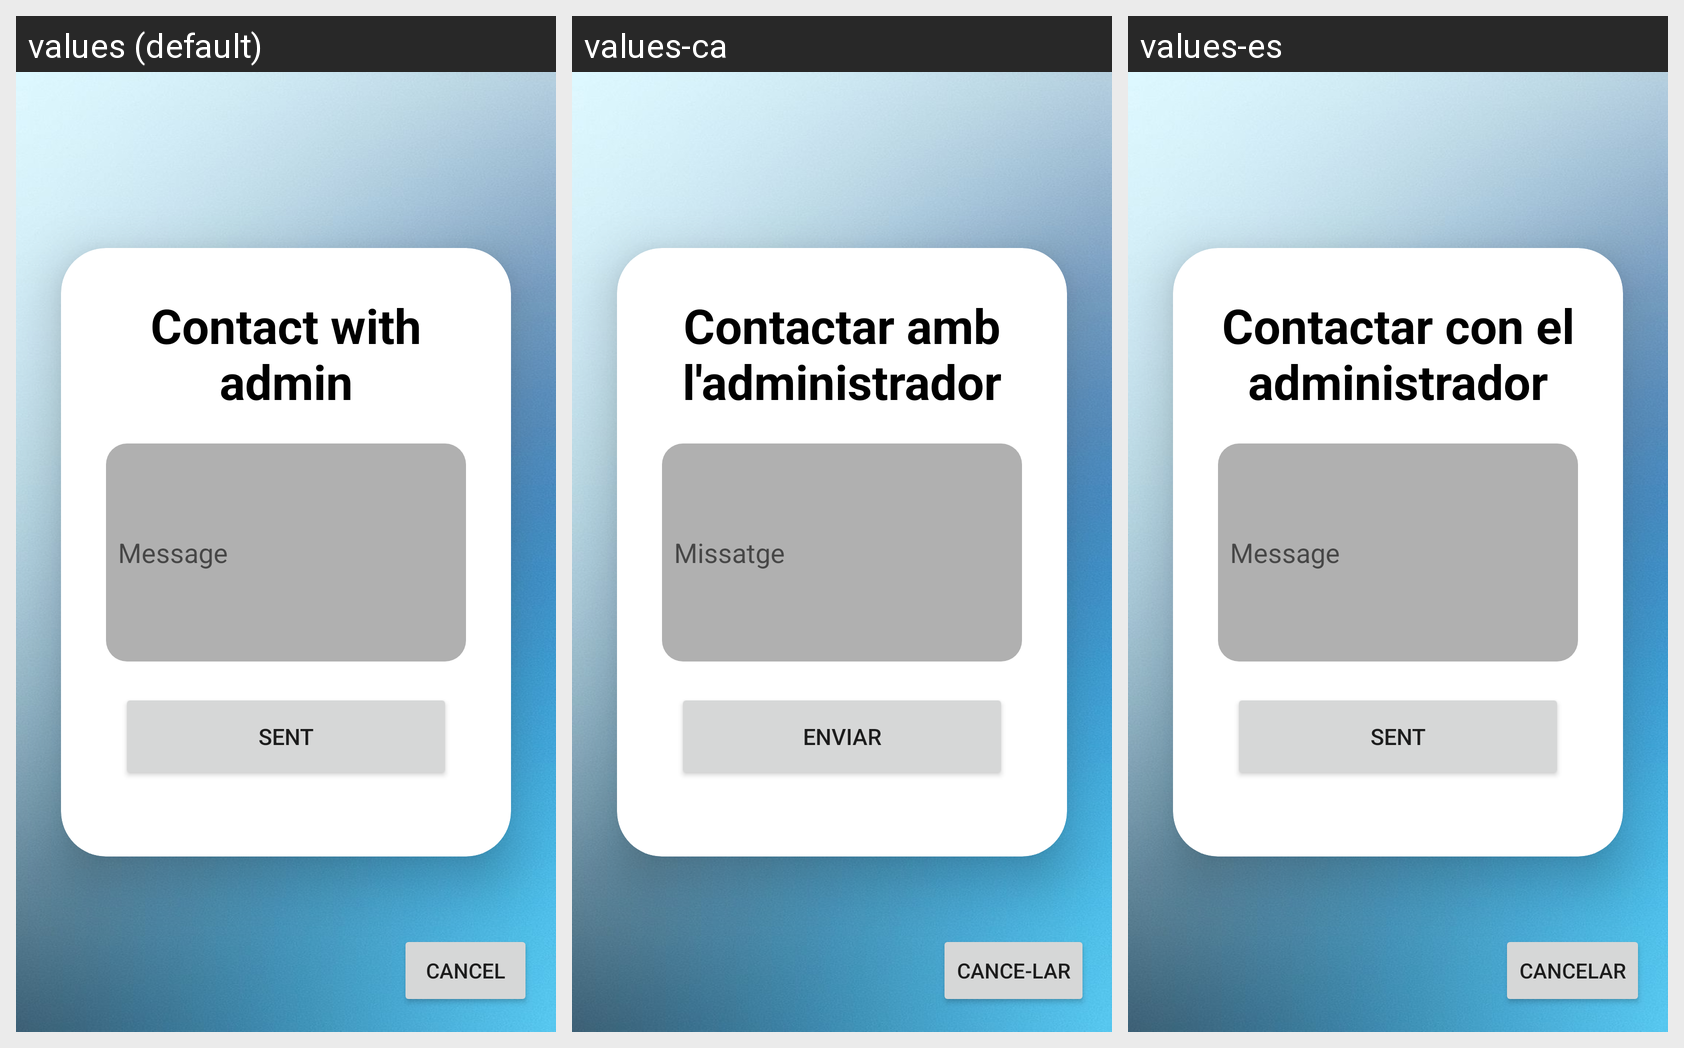

For this localized Android screen grid, give each drawn string resource with its value in every locale shown.
Android screen res/layout/activity_contact_admin.xml rendered under 3 locales, left to right: values (default), values-ca, values-es. Device: Nexus 5 (rendered at 1080×1920; each locale shown at half size, 540×960, under a caption strip naming it); theme Theme.ClubPilot.
Strings drawn on this screen, with the default value and each locale's value (text and hints the layout hard-codes appear in the picture but are not listed):

contact_admin
  values: Contact with admin
  values-ca: Contactar amb l'administrador
  values-es: Contactar con el administrador

message
  values: Message
  values-ca: Missatge
  values-es: Message  [not translated; the default value is used]

sent
  values: Sent
  values-ca: Enviar
  values-es: Sent  [not translated; the default value is used]

cancel
  values: Cancel
  values-ca: Cance-lar
  values-es: Cancelar
